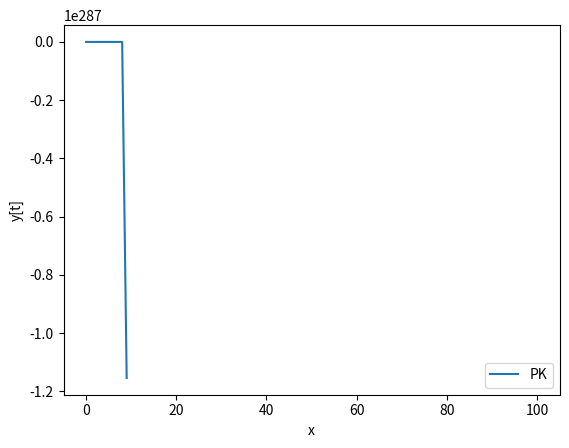

Generate this figure with matplotlib:
import numpy as np
from math import pi, sin
import matplotlib.pyplot as plt

def RK(F, tau, T, y0):
	N = int(T/tau)+1
	t_mas = np.array([tau*n for n in range(0, N)])
	y = np.zeros((N, len(y0)), float)
	y[0] = y0
	k = 0
	while tau*(k+1) < T:
		k1 = F(t_mas[k], y[k])
		k11 = [tau*i/2 for i in k1]
		k2 = F(t_mas[k] + tau/2, y[k] + k11)
		k22 = [tau*i/2 for i in k2]
		k3 = F(t_mas[k] + tau/2, y[k] + k22)
		k33 = [tau*i for i in k3]
		k4 = F(t_mas[k] + tau, y[k] + k33)
		k2 = np.array([2*i for i in k2])
		k3 = np.array([2*i for i in k3])
		temp = np.array(k1 + k2 + k3 + k4)
		K = np.array([tau/6*i for i in temp])
		y[k+1] = y[k] + K
		k += 1
	return t_mas, y

def PK(F, tau, T, y0):
	N = int(T/tau)+1
	t_mas = np.array([tau*n for n in range(0, N)])
	y = np.zeros((N, len(y0)), float)
	y[0:4] = RK(F, tau, tau*4, y0)[1][0:4]
	print(y)
	k = 0
	while tau*(k+4) < T:
		k1 = F(t_mas[k], y[k])
		k2 = F(t_mas[k+1], y[k+1])
		k3 = F(t_mas[k+2], y[k+2])
		k4 = F(t_mas[k+3], y[k+3])
		k1 = np.array([-9*i for i in k1])
		k2 = np.array([37*i for i in k2])
		k3 = np.array([-59*i for i in k3])
		k4 = np.array([55*i for i in k4])
		temp = np.array(k1 + k2 + k3 + k4)
		K = np.array([tau/24*i for i in temp])
		y[k+4] = y[k+3] + K
		print(y[k+4])
		k1 = F(t_mas[k+1], y[k+1])
		k2 = F(t_mas[k+2], y[k+2])
		k3 = F(t_mas[k+3], y[k+3])
		k4 = F(t_mas[k+4], y[k+4])
		k2 = np.array([-5*i for i in k2])
		k3 = np.array([19*i for i in k3])
		k4 = np.array([9*i for i in k4])
		temp = np.array(k1 + k2 + k3 + k4)
		K = np.array([tau/24*i for i in temp])
		y[k+4] = y[k+3] + K
		print(y[k+4])
		k += 1
		
	return t_mas, y

def F(tn, yn):
	return np.array([yn[1], -sin(yn[0])])

def F1(tn, yn):
	a = 0.2
	b = 0.2
	c = 2.5
	return np.array([yn[1]-yn[2], yn[0] + a*yn[2], b + yn[2]*(yn[0] - c)])

def F2(tn, yn):
	a = 0.2
	b = 0.2
	c = 5
	return np.array([yn[1]-yn[2], yn[0] + a*yn[2], b + yn[2]*(yn[0] - c)])

t, y = PK(F1, 1, 100, [1, 1, 1])
u = np.array(y[:,0])
print(u)
plt.plot(t, u, label="PK")
plt.legend()
plt.ylabel("y[t]")
plt.xlabel("x")
plt.show()